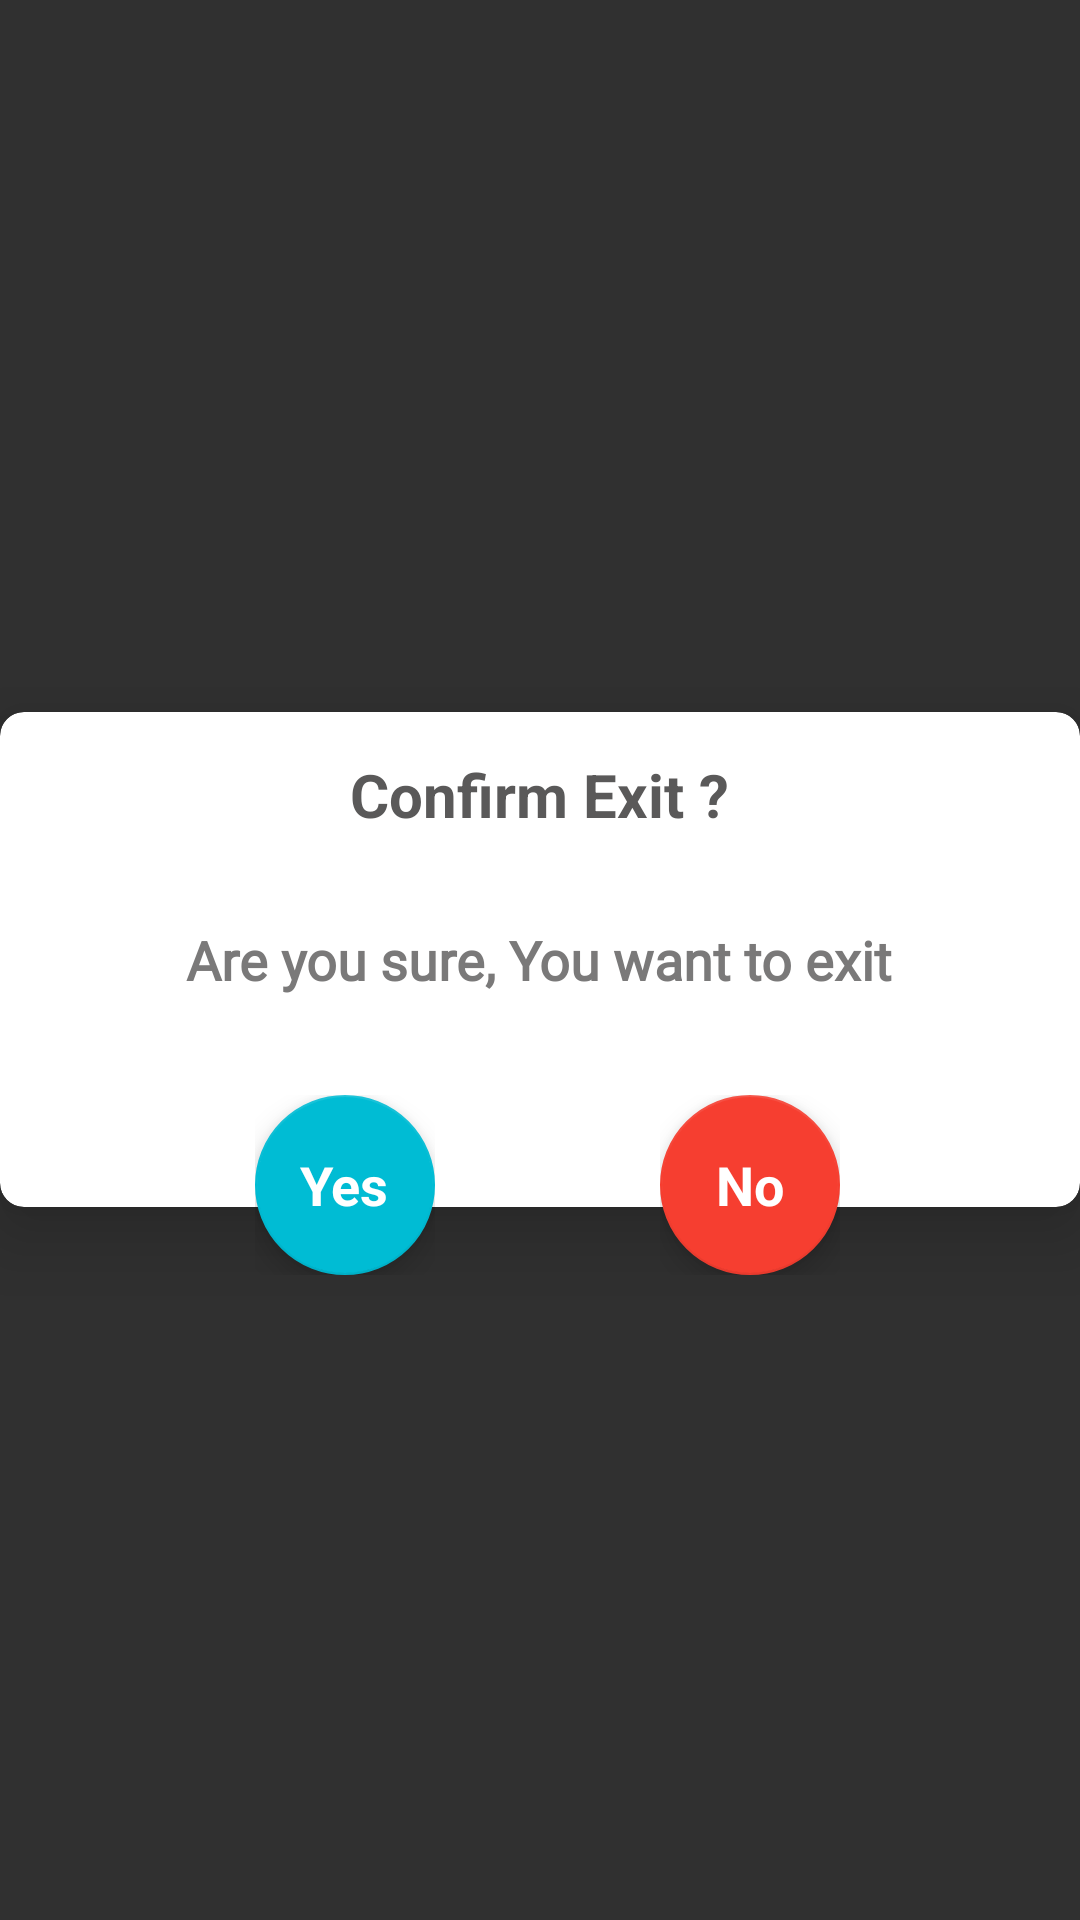

This screen was rendered from an Android layout file. Write that file and the resources it references.
<!-- AndroidManifest.xml: application theme AppTheme -->
<!-- res/layout/exit_dialog.xml -->
<?xml version="1.0" encoding="utf-8"?>
<FrameLayout xmlns:android="http://schemas.android.com/apk/res/android"
    xmlns:app="http://schemas.android.com/apk/res-auto"
    xmlns:tools="http://schemas.android.com/tools"
    android:layout_width="match_parent"
    android:layout_height="250dp"
    android:layout_gravity="center"
    android:layout_marginLeft="5dp"
    android:layout_marginRight="5dp"
    android:gravity="center">

    <LinearLayout
        android:layout_width="match_parent"
        android:layout_height="match_parent"
        android:layout_gravity="center_vertical"
        android:gravity="center_vertical"
        android:orientation="vertical">

        <androidx.cardview.widget.CardView
            android:layout_width="match_parent"
            android:layout_height="165dp"
            android:layout_gravity="center"
            android:layout_marginEnd="0dp"
            android:layout_marginStart="0dp"
            app:cardCornerRadius="8dp"
            app:cardElevation="15dp"

            app:cardBackgroundColor="@color/cardview_light_background">

            <TextView
                android:layout_width="wrap_content"
                android:layout_height="wrap_content"
                android:layout_gravity="center_horizontal"
                android:layout_marginTop="14dp"
                android:gravity="center"
                android:text="Confirm Exit ?"
                android:textColor="#5A5959"
                android:textSize="20dp"
                android:textStyle="bold" />

            <TextView
                android:layout_width="wrap_content"
                android:layout_height="wrap_content"
                android:layout_gravity="center"
                android:layout_marginEnd="20dp"
                android:layout_marginStart="20dp"
                android:gravity="center"
                android:fontFamily="@font/montserrat_light"
                android:text="Are you sure, You want to exit"
                android:textSize="18dp"
                android:textStyle="bold"
                android:textColor="#7A7979"/>

        </androidx.cardview.widget.CardView>
    </LinearLayout>

    <FrameLayout
        android:layout_width="wrap_content"
        android:layout_height="wrap_content"
        android:layout_gravity="center"
        android:id="@+id/yesexit"
        android:layout_marginRight="65dp"
        android:layout_marginTop="75dp">

        <com.google.android.material.floatingactionbutton.FloatingActionButton
            android:layout_width="60dp"
            android:layout_height="60dp"
            android:src="@android:color/transparent"
            app:backgroundTint="#00BCD4" />

        <TextView
            android:layout_width="wrap_content"
            android:layout_height="wrap_content"
            android:layout_gravity="center"
            android:elevation="6dp"
            android:text="Yes"
            android:textAppearance="?android:attr/textAppearanceMedium"
            android:textColor="@android:color/white"
            android:textStyle="bold" />
    </FrameLayout>

    <FrameLayout
        android:layout_width="wrap_content"
        android:layout_height="wrap_content"
        android:layout_gravity="center"
        android:id="@+id/noexit"
        android:layout_marginLeft="70dp"
        android:layout_marginTop="75dp">

        <com.google.android.material.floatingactionbutton.FloatingActionButton
            android:layout_width="60dp"
            android:layout_height="60dp"
            android:src="@android:color/transparent"
            app:backgroundTint="#F63E30" />

        <TextView
            android:layout_width="wrap_content"
            android:layout_height="wrap_content"
            android:layout_gravity="center"
            android:elevation="6dp"
            android:text="No"
            android:textAppearance="?android:attr/textAppearanceMedium"
            android:textColor="@android:color/white"
            android:textStyle="bold" />
    </FrameLayout>
</FrameLayout>
<!-- resources referenced by this layout -->
<resources>
  <style name="AppTheme" parent="Theme.AppCompat.NoActionBar">
          
          <item name="colorPrimary">@color/colorPrimary</item>
          <item name="colorPrimaryDark">@color/colorPrimaryDark</item>
          <item name="colorAccent">@color/colorAccent</item>
      </style>
  <color name="colorPrimary">#FF8800</color>
  <color name="colorPrimaryDark">#FF8800</color>
  <color name="colorAccent">#FF8800</color>
</resources>
